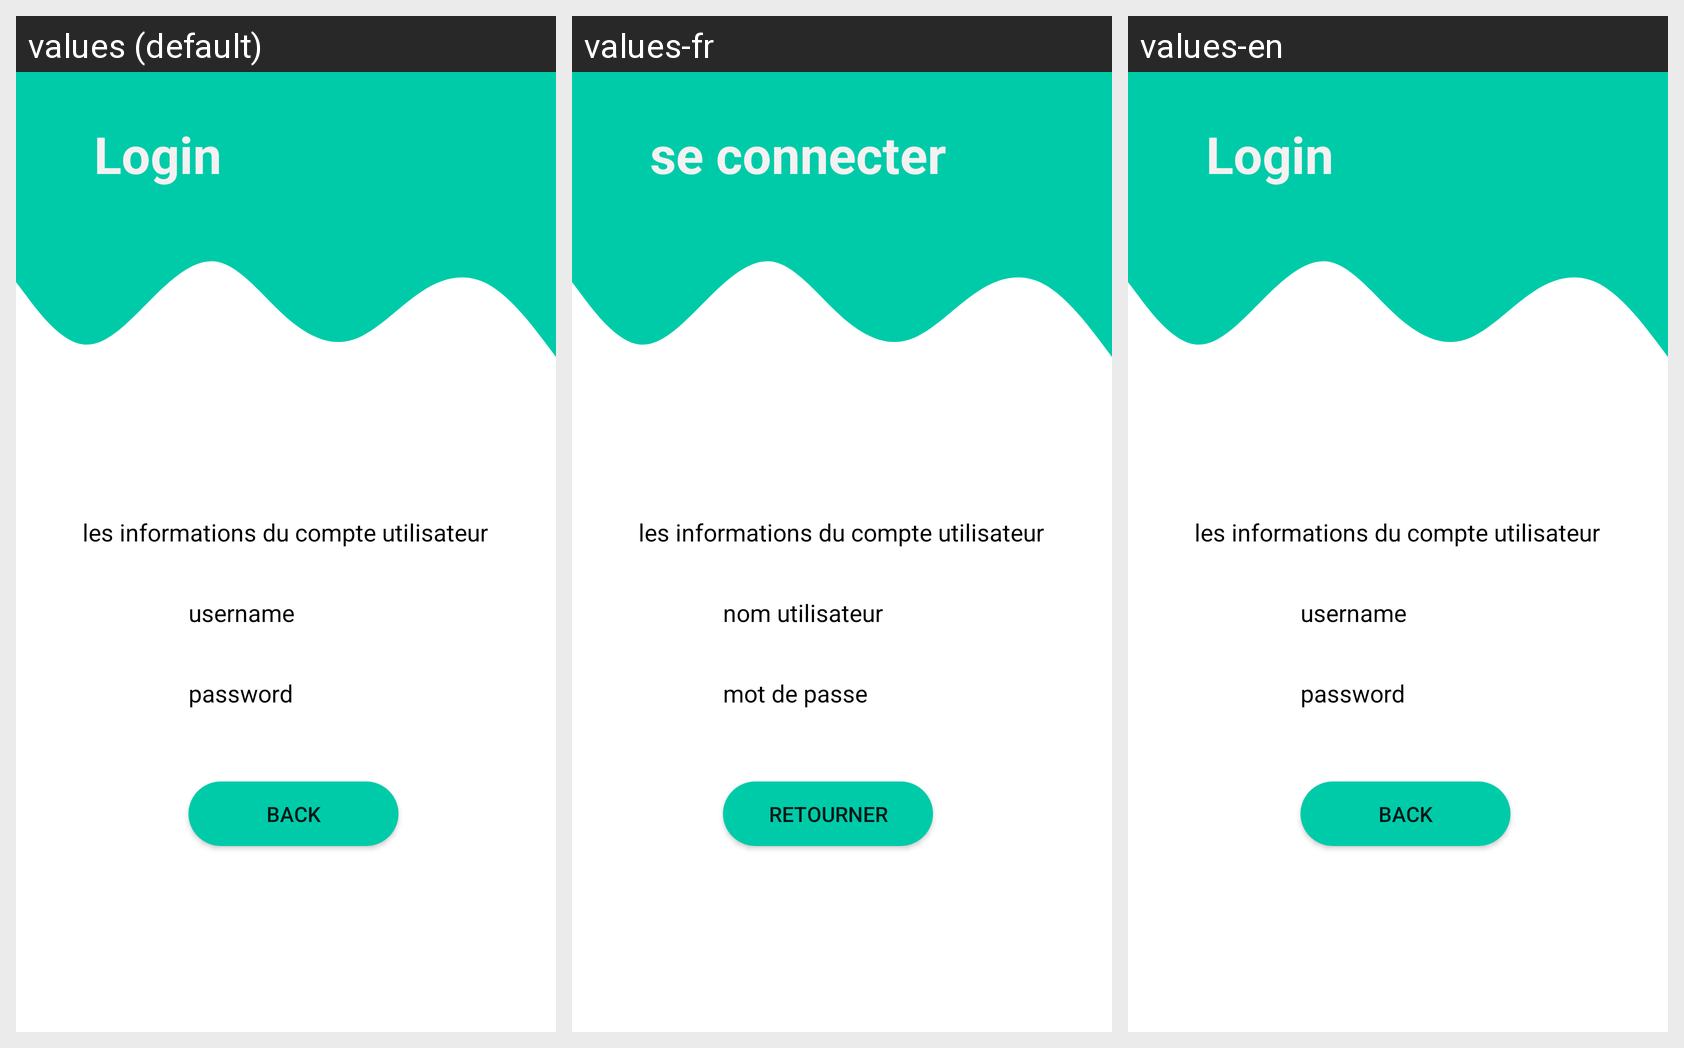

Translations of the strings shown on this Android screen, per locale in the grid:
Android screen res/layout/activity_welcome_page.xml rendered under 3 locales, left to right: values (default), values-fr, values-en. Device: Nexus 5 (rendered at 1080×1920; each locale shown at half size, 540×960, under a caption strip naming it); theme Theme.TP2splashScreen.
Strings drawn on this screen, with the default value and each locale's value (text and hints the layout hard-codes appear in the picture but are not listed):

login
  values: Login
  values-fr: se connecter
  values-en: Login

user_name
  values: username
  values-fr: nom utilisateur
  values-en: username

password
  values: password
  values-fr: mot de passe
  values-en: password

back
  values: Back
  values-fr: retourner
  values-en: Back
